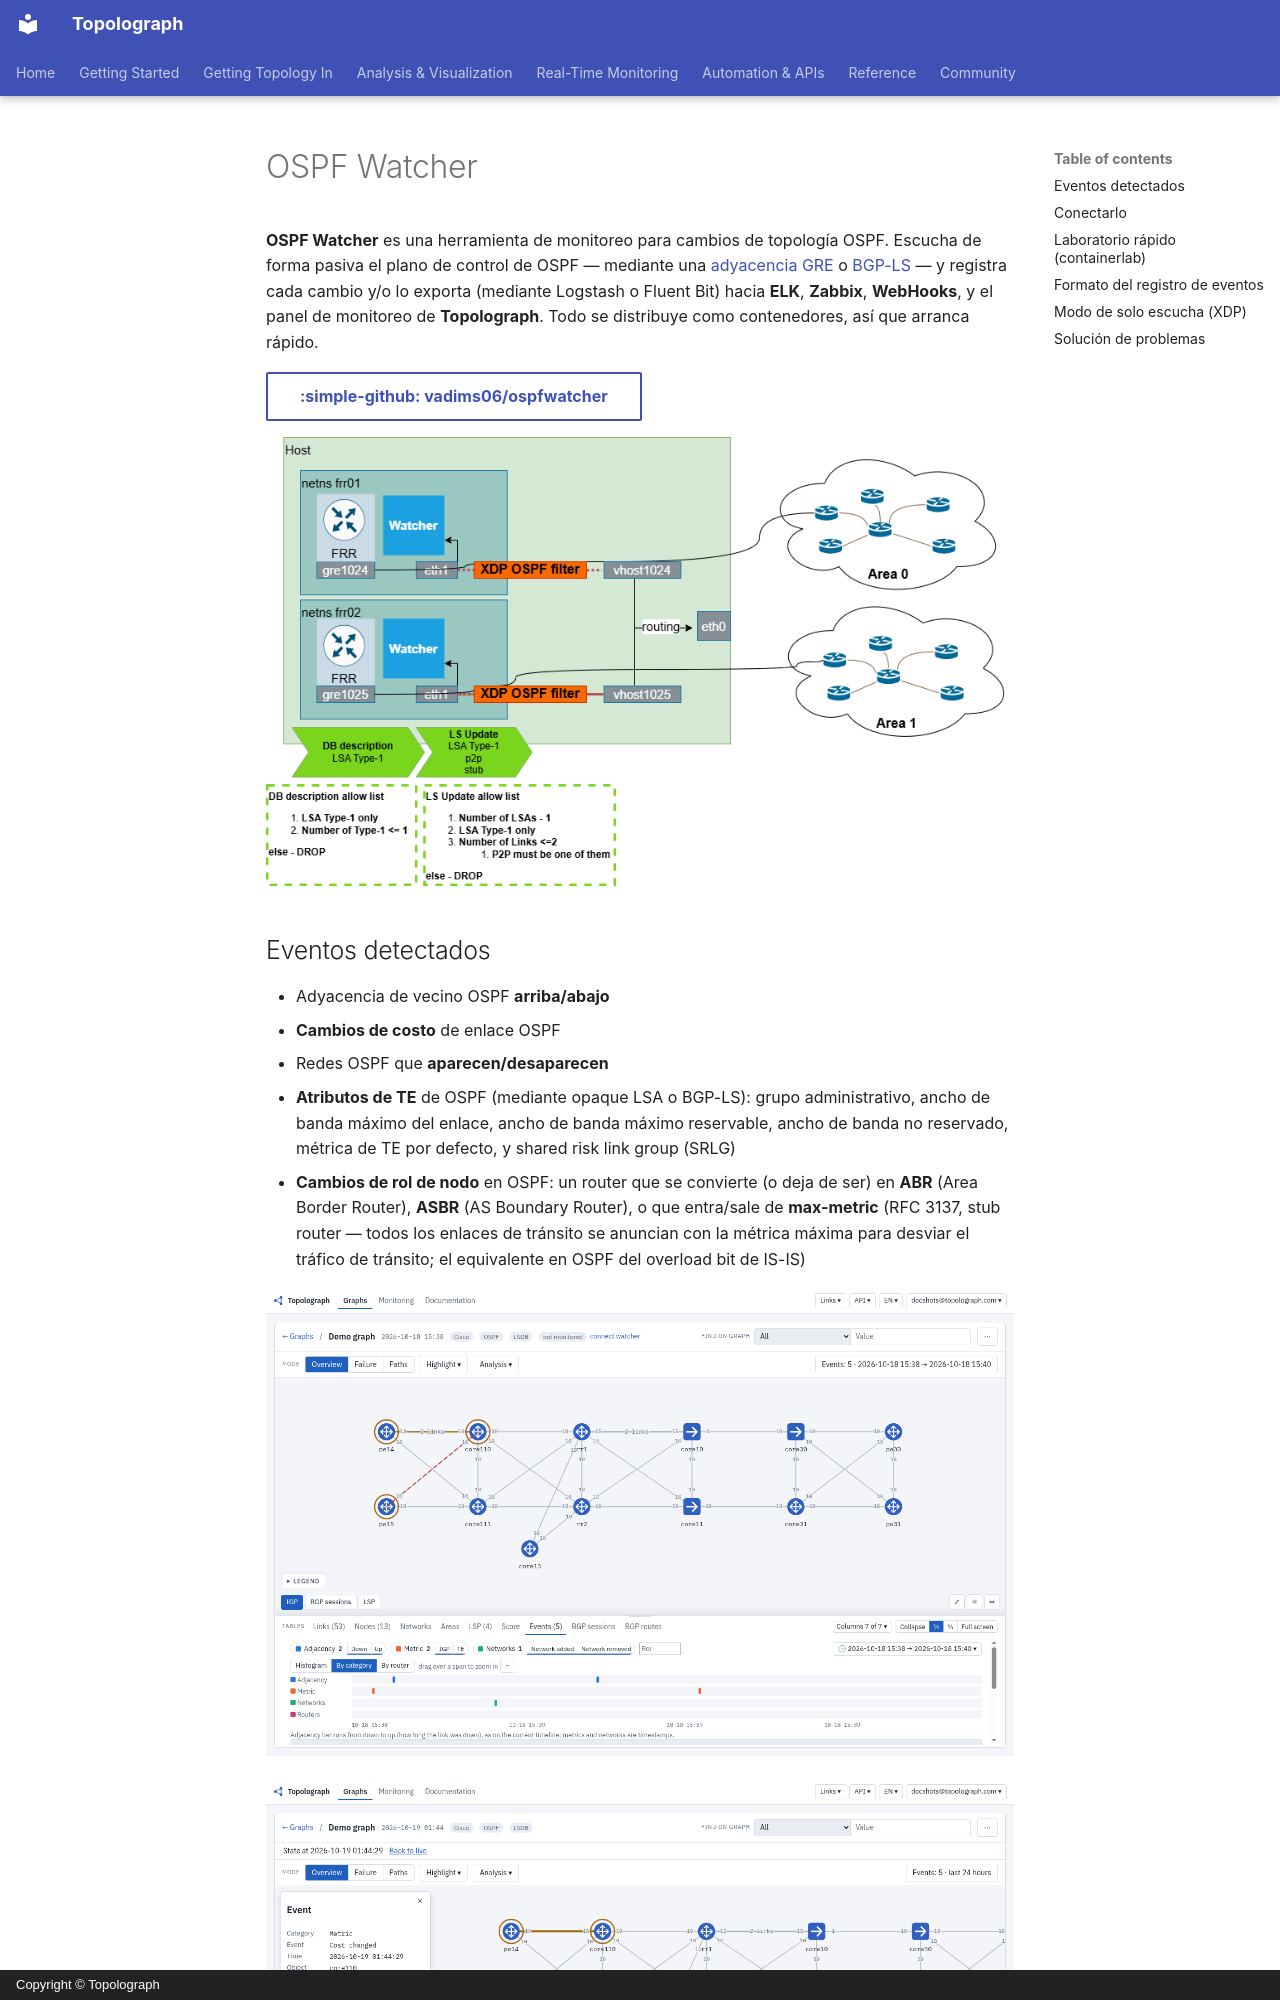

repository: Vadims06/topolograph · page: monitoring/ospf-watcher.es/index.html · generator: mkdocs · copyright: Copyright © Topolograph

# OSPF Watcher

**OSPF Watcher** es una herramienta de monitoreo para cambios de topología
OSPF. Escucha de forma pasiva el plano de control de OSPF — mediante una
[adyacencia GRE](../ingestion/gre.md) o [BGP-LS](../ingestion/bgp-ls.md) — y
registra cada cambio y/o lo exporta (mediante Logstash o Fluent Bit) hacia
**ELK**, **Zabbix**, **WebHooks**, y el panel de monitoreo de
**Topolograph**. Todo se distribuye como contenedores, así que arranca
rápido.

[:simple-github: vadims06/ospfwatcher](https://github.com/Vadims06/ospfwatcher){ .md-button }

![Arquitectura de OSPF Watcher + Topolograph con reglas XDP](../assets/ospfwatcher_architecture.png)

## Eventos detectados

- Adyacencia de vecino OSPF **arriba/abajo**
- **Cambios de costo** de enlace OSPF
- Redes OSPF que **aparecen/desaparecen**
- **Atributos de TE** de OSPF (mediante opaque LSA o BGP-LS): grupo
  administrativo, ancho de banda máximo del enlace, ancho de banda máximo
  reservable, ancho de banda no reservado, métrica de TE por defecto, y
  shared risk link group (SRLG)
- **Cambios de rol de nodo** en OSPF: un router que se convierte (o deja de
  ser) en **ABR** (Area Border Router), **ASBR** (AS Boundary Router), o que
  entra/sale de **max-metric** (RFC 3137, stub router — todos los enlaces
  de tránsito se anuncian con la métrica máxima para desviar el tráfico de
  tránsito; el equivalente en OSPF del overload bit de IS-IS)

![Eventos en el grafo y en la línea de tiempo](../static/ui/events-timeline.png)

![Un cambio de coste de enlace resaltado en el grafo](../static/ui/cost-change-on-graph.png)

![Eventos agrupados por router en la línea de tiempo](../static/ui/events-by-router.png)
